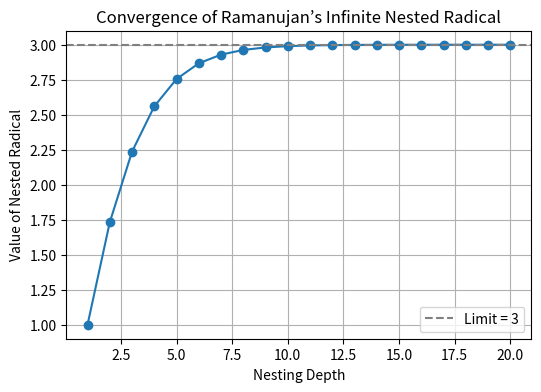

Source code (Python):
"""
What happens here

Each level adds one more radical — like adding one more “dimension” 
in your vector analogy.

As NN increases (deeper nesting), the computed value stabilizes:
Depth 1: 1.0000000000  
Depth 2: 1.7320508080  
Depth 3: 2.2912878475  
Depth 4: 2.7577164470  
Depth 5: 2.9340031587  
Depth 6: 2.9807749123  
Depth 7: 2.9940297863  
Depth 8: 2.9980085271  
Depth 9: 2.9992164705  
Depth10: 2.9997107481  

It quickly converges toward 3.0000…
...

"""
import math
import matplotlib.pyplot as plt

# Number of nesting levels
N = 20

# Recursive function to build the nested radical
def nested_radical(n):
    if n == N:
        return math.sqrt(1)  # base case
    return math.sqrt(1 + (n+1) * nested_radical(n + 1))

# Compute partial values (to show convergence)
values = []
for k in range(1, N+1):
    # build a partial version truncated at depth k
    def partial(k0):
        if k0 == k:
            return math.sqrt(1)
        return math.sqrt(1 + (k0+1) * partial(k0 + 1))
    values.append(partial(1))

# Display results
for i, v in enumerate(values, start=1):
    print(f"Depth {i:2d}: {v:.10f}")

# Plot convergence
plt.figure(figsize=(6,4))
plt.plot(range(1, N+1), values, marker='o')
plt.axhline(3, color='gray', linestyle='--', label='Limit = 3')
plt.xlabel("Nesting Depth")
plt.ylabel("Value of Nested Radical")
plt.title("Convergence of Ramanujan’s Infinite Nested Radical")
plt.legend()
plt.grid(True)
plt.show()
